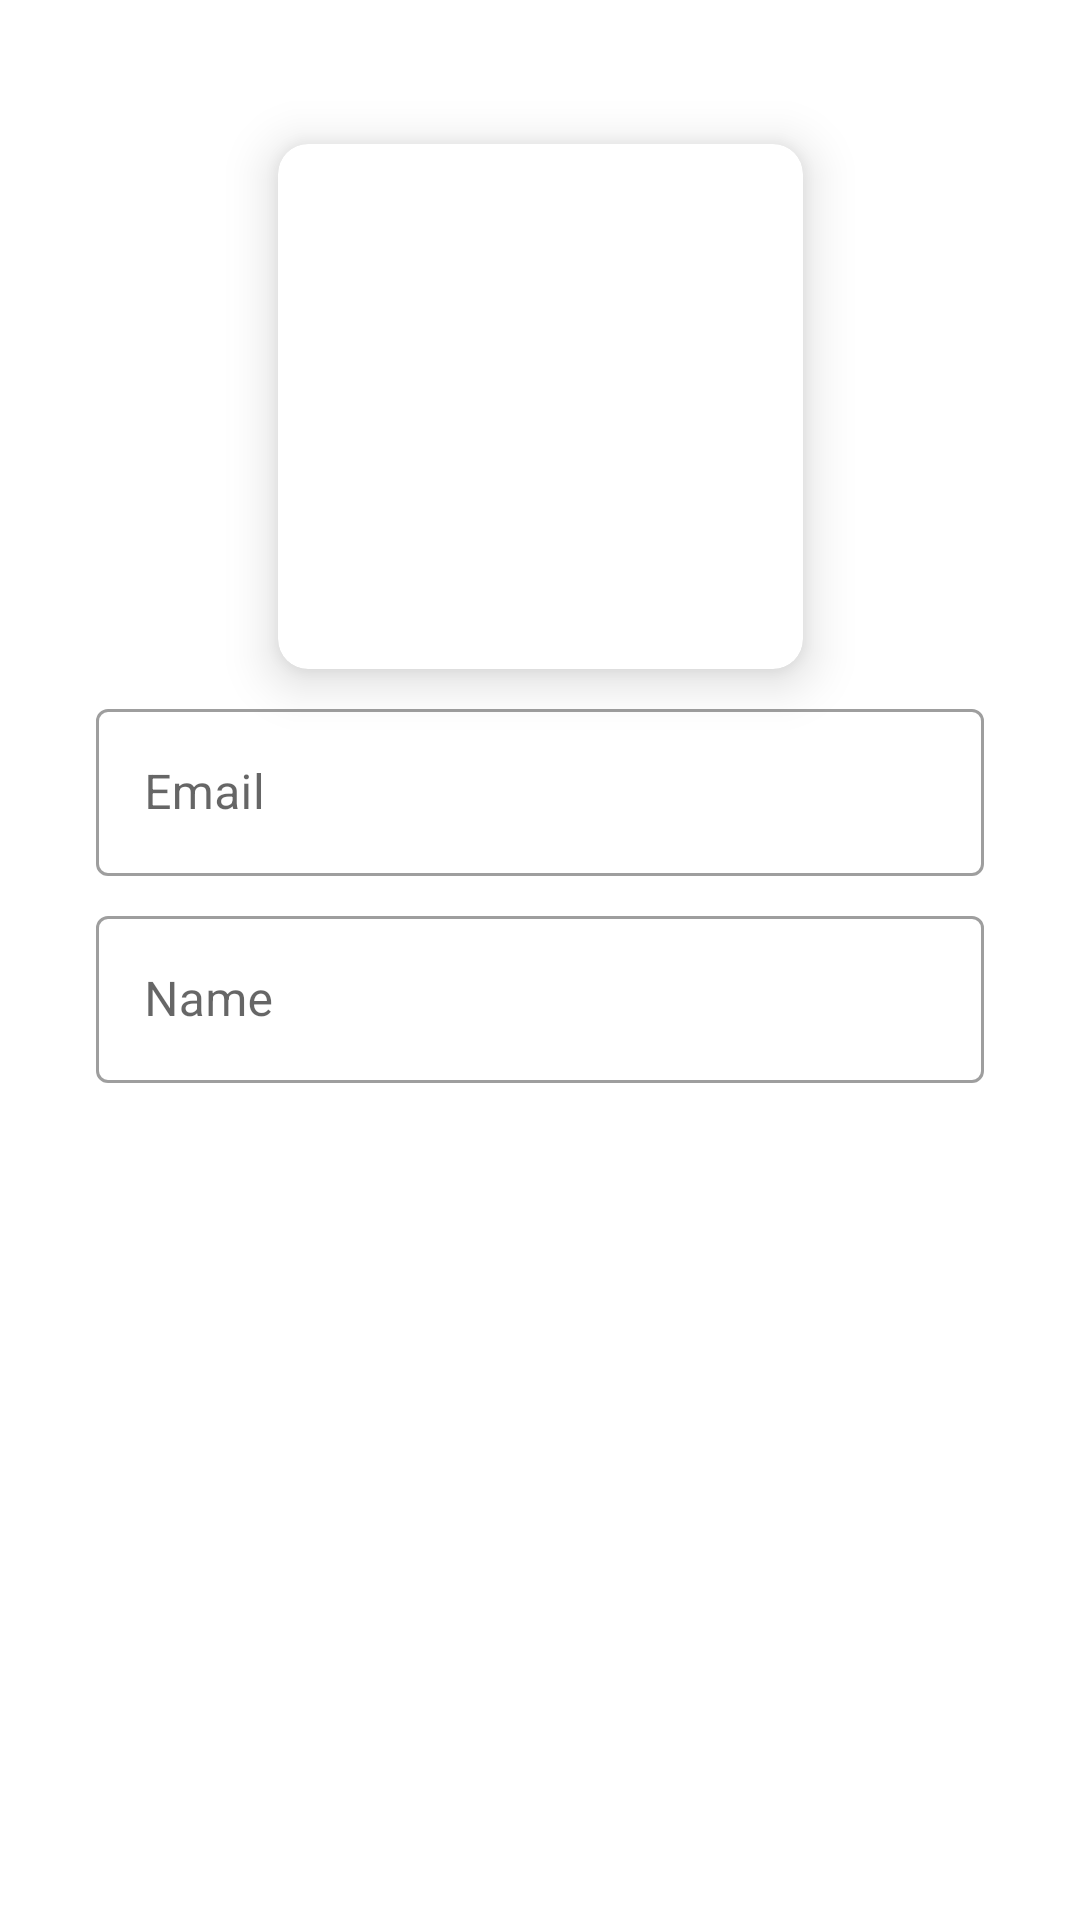

Reconstruct the res/layout file that produces this screen, plus the resources it refers to.
<!-- AndroidManifest.xml: application theme Theme.Adv160819001FinalTermProject -->
<!-- res/layout/fragment_profile.xml -->
<?xml version="1.0" encoding="utf-8"?>
<layout xmlns:android="http://schemas.android.com/apk/res/android"
    xmlns:app="http://schemas.android.com/apk/res-auto"
    xmlns:tools="http://schemas.android.com/tools">
    <data>
        <variable
            name="user"
            type="dk.ubaya.adv160819001finaltermproject.model.User" />
        <variable
            name="listener"
            type="dk.ubaya.adv160819001finaltermproject.view.EditUserClickListener" />
    </data>
    <FrameLayout
        android:layout_width="match_parent"
        android:layout_height="match_parent"
        tools:context=".view.ProfileFragment">

        <androidx.constraintlayout.widget.ConstraintLayout
            android:layout_width="match_parent"
            android:layout_height="match_parent">

            <androidx.cardview.widget.CardView
                android:id="@+id/cardView4"
                android:layout_width="wrap_content"
                android:layout_height="wrap_content"
                android:layout_marginTop="32dp"
                app:cardCornerRadius="10dp"
                app:cardElevation="10dp"
                app:layout_constraintEnd_toEndOf="parent"
                app:layout_constraintStart_toStartOf="parent"
                app:layout_constraintTop_toBottomOf="@+id/imageView7">

                <androidx.constraintlayout.widget.ConstraintLayout
                    android:layout_width="match_parent"
                    android:layout_height="match_parent">

                    <ImageView
                        android:id="@+id/imageView8"
                        android:layout_width="175dp"
                        android:layout_height="175dp"
                        app:srcCompat="@drawable/ic_baseline_person_24" />
                </androidx.constraintlayout.widget.ConstraintLayout>
            </androidx.cardview.widget.CardView>

            <com.google.android.material.textfield.TextInputLayout
                android:id="@+id/textInputLayout"
                style="@style/Widget.MaterialComponents.TextInputLayout.OutlinedBox"
                android:layout_width="match_parent"
                android:layout_height="wrap_content"
                android:layout_marginStart="32dp"
                android:layout_marginTop="8dp"
                android:layout_marginEnd="32dp"
                android:hint="Email"
                app:hintAnimationEnabled="true"
                app:hintEnabled="true"
                app:layout_constraintEnd_toEndOf="parent"
                app:layout_constraintStart_toStartOf="parent"
                app:layout_constraintTop_toBottomOf="@+id/cardView4">

                <com.google.android.material.textfield.TextInputEditText
                    android:layout_width="match_parent"
                    android:layout_height="wrap_content"
                    android:editable="false"
                    android:text="@{user.email}"
                    android:textSize="16sp" />
            </com.google.android.material.textfield.TextInputLayout>

            <com.google.android.material.textfield.TextInputLayout
                style="@style/Widget.MaterialComponents.TextInputLayout.OutlinedBox"
                android:layout_width="0dp"
                android:layout_height="wrap_content"
                android:layout_marginTop="8dp"
                android:hint="Name"
                app:hintAnimationEnabled="true"
                app:hintEnabled="true"
                app:layout_constraintEnd_toEndOf="@+id/textInputLayout"
                app:layout_constraintStart_toStartOf="@+id/textInputLayout"
                app:layout_constraintTop_toBottomOf="@+id/textInputLayout">

                <com.google.android.material.textfield.TextInputEditText
                    android:layout_width="match_parent"
                    android:layout_height="wrap_content"
                    android:editable="false"
                    android:text="@{user.name}"
                    android:textSize="16sp" />
            </com.google.android.material.textfield.TextInputLayout>

            <ImageView
                android:id="@+id/imageView7"
                android:layout_width="wrap_content"
                android:layout_height="wrap_content"
                android:layout_marginTop="16dp"
                android:layout_marginEnd="16dp"
                android:onClick="@{(v)->listener.onEditUserClick(v,user)}"
                app:layout_constraintEnd_toEndOf="parent"
                app:layout_constraintTop_toTopOf="parent"
                app:srcCompat="@drawable/ic_baseline_edit_24" />

        </androidx.constraintlayout.widget.ConstraintLayout>
    </FrameLayout>
</layout>
<!-- resources referenced by this layout -->
<resources>
  <style name="Theme.Adv160819001FinalTermProject" parent="Theme.MaterialComponents.DayNight.NoActionBar">
          
          <item name="colorPrimary">@color/purple_500</item>
          <item name="colorPrimaryVariant">@color/purple_700</item>
          <item name="colorOnPrimary">@color/white</item>
          
          <item name="colorSecondary">@color/teal_200</item>
          <item name="colorSecondaryVariant">@color/teal_700</item>
          <item name="colorOnSecondary">@color/black</item>
          
          <item name="android:statusBarColor" tools:targetApi="l">?attr/colorPrimaryVariant</item>
          
      </style>
  <!-- not gathered from this repository: default colours our renderer supplied (Android Studio template values) -->
  <color name="purple_500">#FF6200EE</color>
  <color name="purple_700">#FF3700B3</color>
  <color name="teal_200">#FF03DAC5</color>
  <color name="teal_700">#FF018786</color>
  <color name="black">#FF000000</color>
  <color name="white">#FFFFFFFF</color>
</resources>
